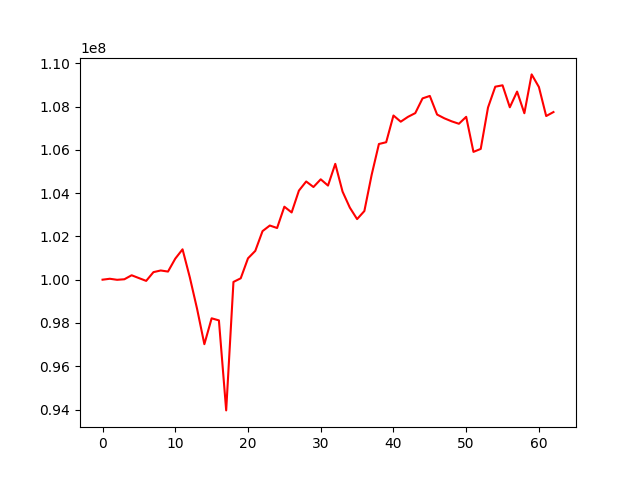

Source data for this figure (header and first rows):
, 0
0, 100000000
1, 100043092
2, 99994710
3, 100019746
4, 100204510
5, 100074010
6, 99945047
7, 100349013
8, 100425635
9, 100375390
10, 100972674
11, 101403464
12, 100107785
13, 98649616
14, 97019386
15, 98214777
16, 98119189
17, 93959025
18, 99896114
19, 100064218
20, 100987665
21, 101330415
22, 102244787
23, 102503489
24, 102388287
25, 103373025
26, 103107728
27, 104116350
28, 104538776
29, 104283228
30, 104639038
31, 104349889
32, 105353938
33, 104071975
34, 103332034
35, 102799814
36, 103172731
37, 104842476
38, 106270725
39, 106352391
40, 107587697
41, 107302234
42, 107526349
43, 107698624
44, 108378777
45, 108492593
46, 107632109
47, 107458140
48, 107319208
49, 107206339
50, 107526940
51, 105906668
52, 106043886
53, 107955150
54, 108919679
55, 108984007
56, 107968243
57, 108693290
58, 107693074
59, 109487659
... 3 more rows
